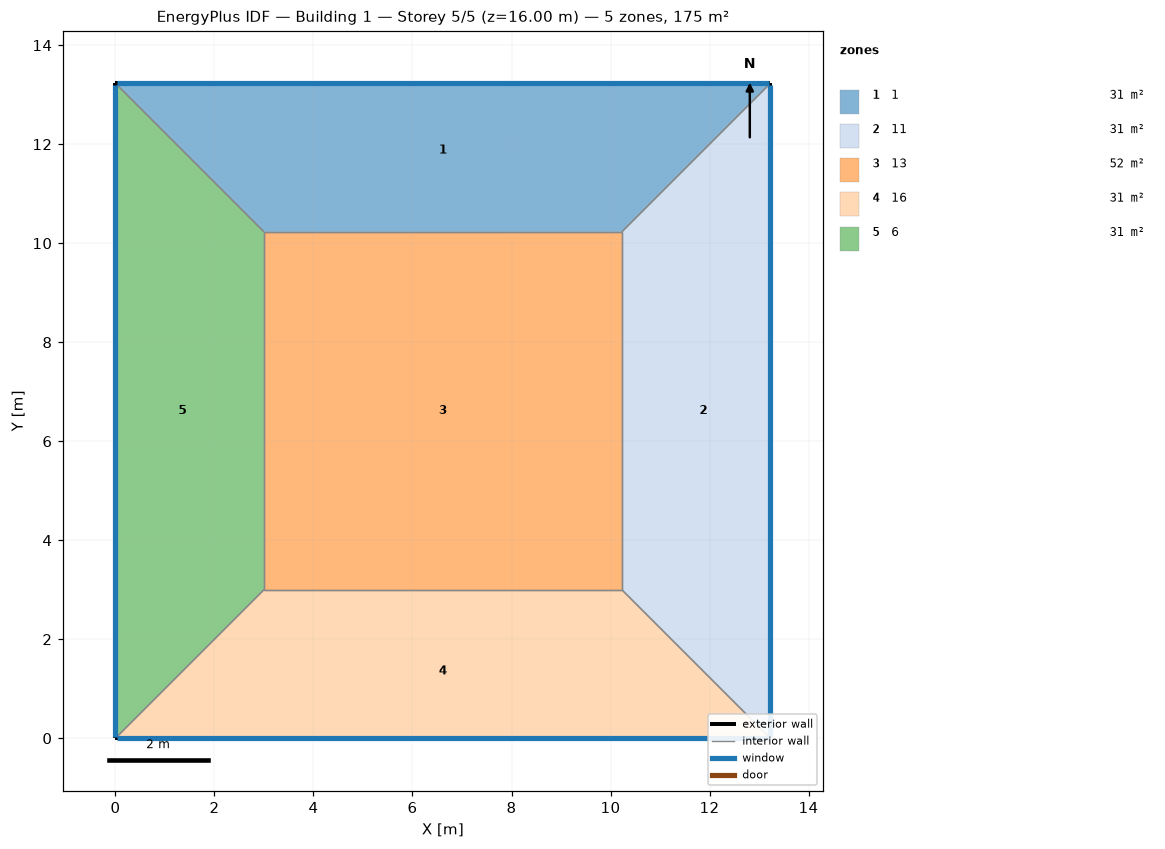
=== STOREY PLAN SPEC (per zone: floor XY polygon, exterior-wall plan segments, windows/doors) ===
zone 1: 1  (30.7 m²)
  floor: (0.00, 13.23) (13.23, 13.23) (10.23, 10.23) (3.00, 10.23)
  exterior wall: (13.23, 13.23) – (0.00, 13.23)  [13.2 m]
    window: (13.20, 13.23) – (0.03, 13.23)  [6.3 m²]
  interior walls: 3
zone 2: 11  (30.7 m²)
  floor: (13.23, 13.23) (13.23, 0.00) (10.23, 3.00) (10.23, 10.23)
  exterior wall: (13.23, 0.00) – (13.23, 13.23)  [13.2 m]
    window: (13.23, 0.03) – (13.23, 13.20)  [6.3 m²]
  interior walls: 3
zone 3: 13  (52.3 m²)
  floor: (3.00, 3.00) (3.00, 10.23) (10.23, 10.23) (10.23, 3.00)
  interior walls: 4
zone 4: 16  (30.7 m²)
  floor: (13.23, 0.00) (0.00, 0.00) (3.00, 3.00) (10.23, 3.00)
  exterior wall: (0.00, 0.00) – (13.23, 0.00)  [13.2 m]
    window: (0.03, 0.00) – (13.20, 0.00)  [6.3 m²]
  interior walls: 3
zone 5: 6  (30.7 m²)
  floor: (0.00, 0.00) (0.00, 13.23) (3.00, 10.23) (3.00, 3.00)
  exterior wall: (0.00, 13.23) – (0.00, 0.00)  [13.2 m]
    window: (0.00, 13.20) – (0.00, 0.03)  [6.3 m²]
  interior walls: 3

=== DERIVED (storey summary) ===
Building: Building 1
Storey: 5 of 5  (floor level z = 16.00 m)
Storey gross floor area: 175.0 m²
Zones on this storey: 5
  - 1: floor 30.7 m²; exterior wall 13.2 m (52.9 m²); 1 window(s) 6.3 m²; WWR 12.0%
  - 11: floor 30.7 m²; exterior wall 13.2 m (52.9 m²); 1 window(s) 6.3 m²; WWR 12.0%
  - 13: floor 52.3 m²
  - 16: floor 30.7 m²; exterior wall 13.2 m (52.9 m²); 1 window(s) 6.3 m²; WWR 12.0%
  - 6: floor 30.7 m²; exterior wall 13.2 m (52.9 m²); 1 window(s) 6.3 m²; WWR 12.0%
Zone adjacency (shared interzone walls):
  - 1 ↔ 11
  - 1 ↔ 13
  - 1 ↔ 6
  - 11 ↔ 13
  - 11 ↔ 16
  - 13 ↔ 16
  - 13 ↔ 6
  - 16 ↔ 6